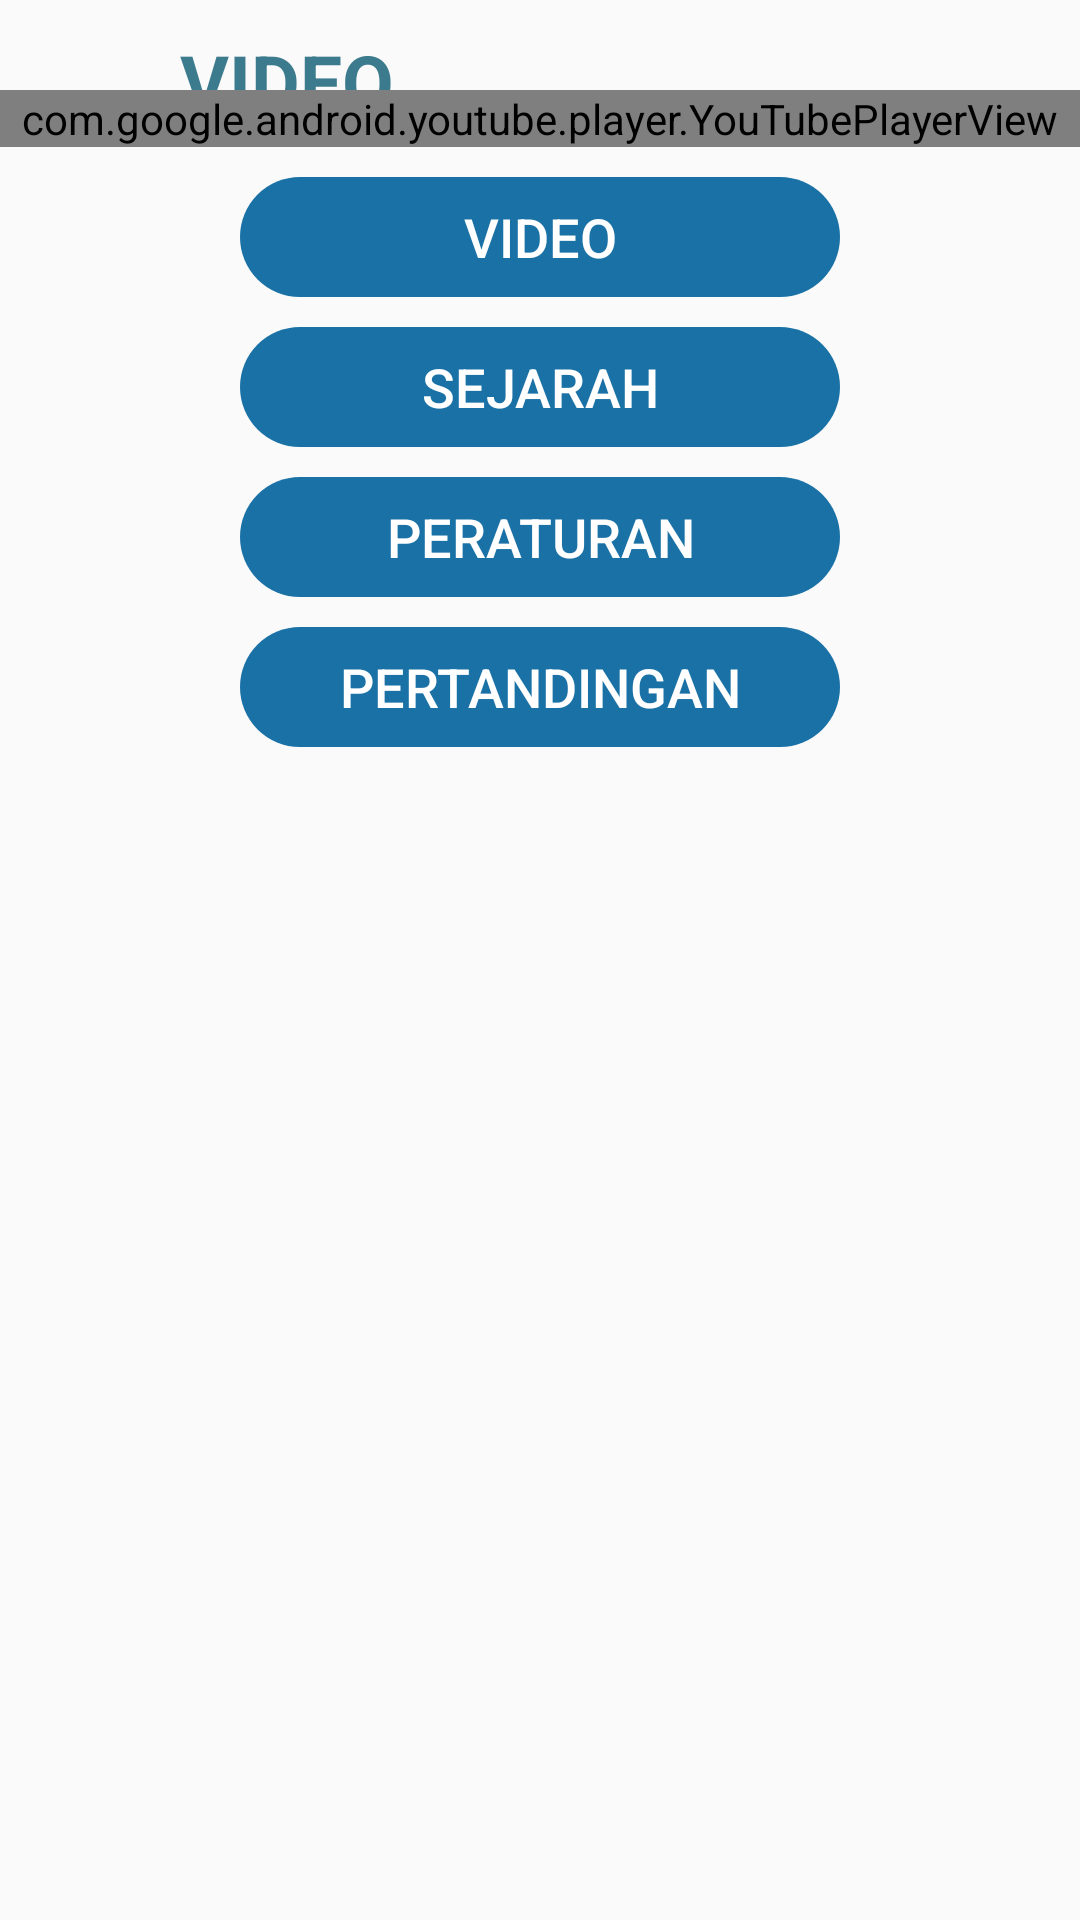

This screen was rendered from an Android layout file. Write that file and the resources it references.
<!-- AndroidManifest.xml: application theme AppTheme.NoActionBar -->
<!-- res/layout/activity_lihat_detail.xml -->
<?xml version="1.0" encoding="utf-8"?>
<androidx.constraintlayout.widget.ConstraintLayout
    xmlns:android="http://schemas.android.com/apk/res/android"
    android:id="@+id/constrain"
    xmlns:app="http://schemas.android.com/apk/res-auto"
    android:layout_width="match_parent"
    android:layout_height="match_parent">

    <ImageButton
        android:id="@+id/backTo"
        android:layout_marginTop="15dp"
        android:layout_marginStart="20dp"
        android:background="@drawable/ic_baseline_arrow_back_ios_24"
        android:layout_width="20dp"
        android:layout_height="wrap_content"
        app:layout_constraintStart_toStartOf="parent"
        app:layout_constraintTop_toTopOf="parent"
        app:layout_constraintLeft_toLeftOf="parent"
        app:layout_constraintRight_toRightOf="parent" />

    <TextView
        android:id="@+id/txtTitle"
        android:layout_width="wrap_content"
        android:layout_height="wrap_content"
        android:text="VIDEO"
        android:textSize="25dp"
        android:textStyle="bold"
        android:textColor="@color/colorFont"
        android:paddingLeft="20dp"
        android:layout_marginTop="10dp"
        android:autoSizeTextType="uniform"
        app:layout_constraintTop_toTopOf="parent"
        app:layout_constraintLeft_toRightOf="@+id/backTo"

        />

    <ScrollView
        android:id="@+id/scroll"
        android:layout_width="match_parent"
        android:layout_height="wrap_content"
        app:layout_constraintTop_toBottomOf="@+id/backTo"
        android:layout_marginTop="5dp"
        android:paddingBottom="60dp">

        <androidx.constraintlayout.widget.ConstraintLayout
            android:id="@+id/constrain2"
            android:layout_width="match_parent"
            android:layout_height="wrap_content"
            android:orientation="vertical">

            <TextView
                android:id="@+id/txtDeskripsi"
                android:layout_width="match_parent"
                android:layout_height="wrap_content"
                android:layout_marginTop="10dp"
                android:paddingLeft="20dp"
                android:paddingRight="20dp"
                android:text="deskripsi"
                android:textSize="15dp"
                android:justificationMode="inter_word"
                android:autoSizeTextType="uniform"
                android:textColor="@color/colorFont"
                android:visibility="gone"
                app:layout_constraintTop_toTopOf="parent"
                app:layout_constraintLeft_toLeftOf="parent"
                app:layout_constraintRight_toRightOf="parent"/>

            <com.google.android.youtube.player.YouTubePlayerView
                android:id="@+id/viewVideo"
                android:layout_width="match_parent"
                android:layout_height="wrap_content"
                android:layout_marginTop="10dp"
                app:layout_constraintLeft_toLeftOf="parent"
                app:layout_constraintRight_toRightOf="parent"
                app:layout_constraintTop_toTopOf="parent"
                />

            <LinearLayout
                android:id="@+id/linButton"
                android:layout_width="match_parent"
                android:layout_height="wrap_content"
                android:orientation="vertical"
                android:gravity="center"
                app:layout_constraintTop_toBottomOf="@+id/viewVideo">

                <Button
                    android:id="@+id/btnvideo"
                    android:layout_width="200dp"
                    android:layout_height="40dp"
                    android:layout_marginTop="10dp"
                    android:text="VIDEO"
                    android:textSize="18dp"
                    style="?android:attr/borderlessButtonStyle"
                    android:textColor="@color/colorWhite"
                    android:background="@drawable/rounded_button"
                    />

                <Button
                    android:id="@+id/btnsejarah"
                    android:layout_width="200dp"
                    android:layout_height="40dp"
                    android:layout_marginTop="10dp"
                    android:text="SEJARAH"
                    android:textSize="18dp"
                    style="?android:attr/borderlessButtonStyle"
                    android:textColor="@color/colorWhite"
                    android:background="@drawable/rounded_button"
                    />

                <Button
                    android:id="@+id/btnperaturan"
                    android:layout_width="200dp"
                    android:layout_height="40dp"
                    android:layout_marginTop="10dp"
                    android:text="PERATURAN"
                    android:textSize="18dp"
                    style="?android:attr/borderlessButtonStyle"
                    android:textColor="@color/colorWhite"
                    android:background="@drawable/rounded_button"
                    />

                <Button
                    android:id="@+id/btnpertandingan"
                    android:layout_width="200dp"
                    android:layout_height="40dp"
                    android:layout_marginTop="10dp"
                    android:text="PERTANDINGAN"
                    android:textSize="18dp"
                    style="?android:attr/borderlessButtonStyle"
                    android:textColor="@color/colorWhite"
                    android:background="@drawable/rounded_button"
                    />

            </LinearLayout>

        </androidx.constraintlayout.widget.ConstraintLayout>
    </ScrollView>

</androidx.constraintlayout.widget.ConstraintLayout>
<!-- resources referenced by this layout -->
<resources>
  <color name="colorFont">#3C7B8D</color>
  <color name="colorWhite">#FFFF</color>
  <!-- drawable rounded_button (drawable) -->
  <?xml version="1.0" encoding="utf-8"?>
  <shape xmlns:android="http://schemas.android.com/apk/res/android">
      <corners android:radius="25dp" />
      <solid android:color="#1A71A6" />
  </shape>
  <style name="AppTheme.NoActionBar">
          <item name="windowActionBar">false</item>
          <item name="windowNoTitle">true</item>
      </style>
</resources>
